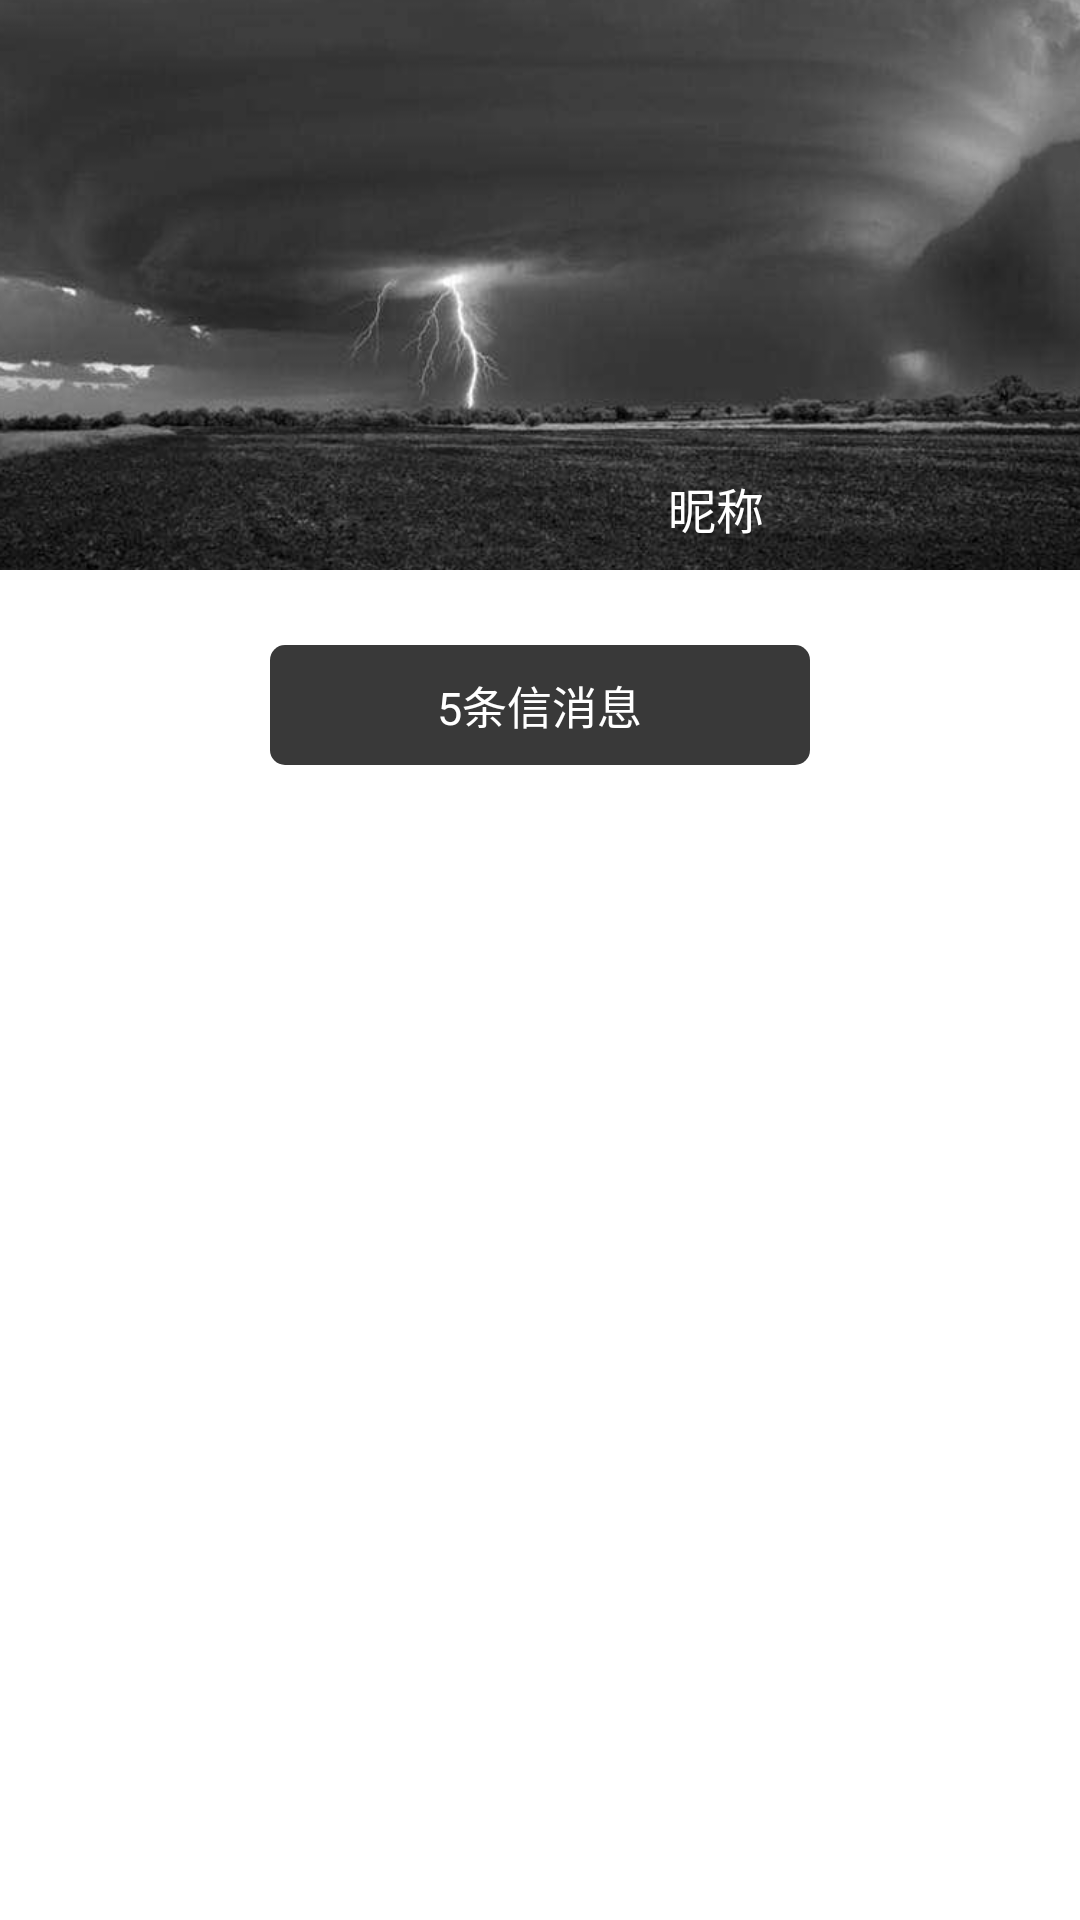

Write the Android layout XML for this screen, with the resource values it uses.
<!-- AndroidManifest.xml: application theme AppTheme -->
<!-- res/layout/view_dynamic_head.xml -->
<?xml version="1.0" encoding="utf-8"?>
<FrameLayout xmlns:android="http://schemas.android.com/apk/res/android"
    android:layout_width="match_parent"
    android:layout_height="wrap_content"
    android:background="@color/colorWhite"
    android:orientation="vertical"
    android:paddingBottom="25dp">

    <ImageView
        android:id="@+id/img_dynamic_bac"
        android:layout_width="match_parent"
        android:layout_height="190dp"
        android:scaleType="fitXY"
        android:src="@mipmap/xc_dt" />

    <RelativeLayout
        android:layout_width="match_parent"
        android:layout_height="wrap_content">


        <TextView
            android:id="@+id/text_dynamic_name"
            android:layout_width="wrap_content"
            android:layout_height="wrap_content"
            android:layout_marginRight="17.5dp"
            android:layout_marginTop="157.5dp"
            android:layout_toLeftOf="@+id/img_dynamic_head"
            android:text="昵称"
            android:textColor="@color/colorWhite"
            android:textSize="16sp" />

        <ImageView
            android:id="@+id/img_dynamic_head"
            android:layout_width="70dp"
            android:layout_height="70dp"
            android:layout_alignParentRight="true"
            android:layout_marginRight="17.5dp"
            android:layout_marginTop="142.5dp" />


        <RelativeLayout
            android:id="@+id/rel_dynamic_msg_head"
            android:layout_width="180dp"
            android:layout_height="40dp"
            android:layout_centerHorizontal="true"
            android:layout_marginTop="215dp"
            android:background="@drawable/shape_dynamic_view">

            <ImageView
                android:id="@+id/img_dynamic_msg_head"
                android:layout_width="30dp"
                android:layout_height="30dp"
                android:layout_centerVertical="true"
                android:layout_gravity="center"
                android:layout_marginLeft="5dp" />

            <TextView
                android:id="@+id/text_dynamic_msg_count"
                android:layout_width="wrap_content"
                android:layout_height="wrap_content"
                android:layout_centerInParent="true"
                android:text="5条信消息"
                android:textColor="@color/colorWhite"
                android:textSize="15sp" />

        </RelativeLayout>

    </RelativeLayout>

</FrameLayout>
<!-- resources referenced by this layout -->
<resources>
  <color name="colorWhite">#ffffff</color>
  <!-- drawable shape_dynamic_view (drawable) -->
  <?xml version="1.0" encoding="utf-8"?>
  <shape xmlns:android="http://schemas.android.com/apk/res/android">
  
      <corners android:radius="5dp"/>
  
      <solid android:color="@color/color_393939"/>
  
  </shape>
  <!-- mipmap xc_dt: png bitmap (mipmap-xhdpi, 143822 bytes) -->
  <style name="AppTheme" parent="Theme.AppCompat.Light.DarkActionBar">
          
          <item name="colorPrimary">#00000000</item>
          <item name="colorPrimaryDark">#00000000</item>
          <item name="colorAccent">#00000000</item>
      </style>
  <color name="color_393939">#393939</color>
</resources>
